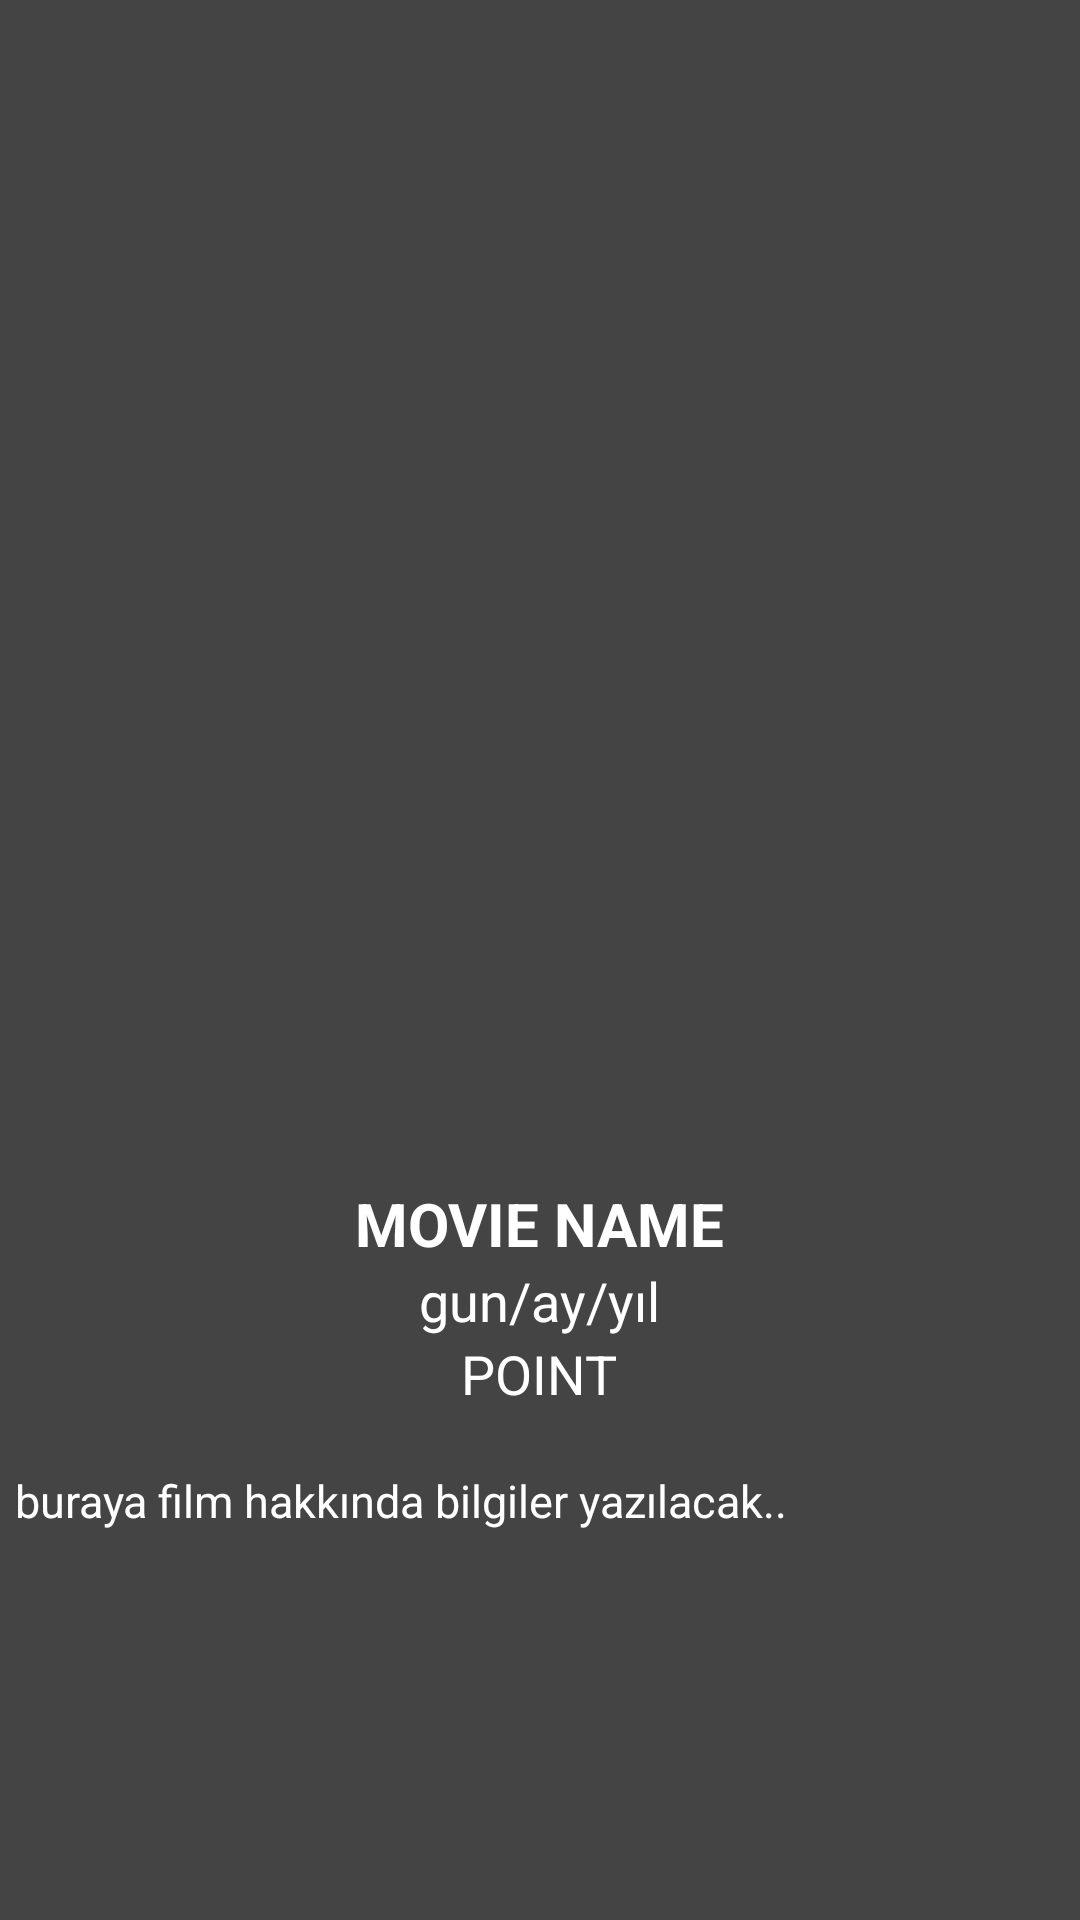

Reconstruct the res/layout file that produces this screen, plus the resources it refers to.
<!-- AndroidManifest.xml: application theme Theme.ChooseMovies -->
<!-- res/layout/fragment_movies_detail.xml -->
<?xml version="1.0" encoding="utf-8"?>
<LinearLayout
    xmlns:android="http://schemas.android.com/apk/res/android"
    xmlns:tools="http://schemas.android.com/tools"
    android:layout_width="match_parent"
    android:layout_height="match_parent"
    android:orientation="vertical"
    android:gravity="center"
    tools:context=".ui.MoviesDetailFragment"
    android:background="#444">

    <ImageView
        android:id="@+id/image_detail"
        android:layout_width="150dp"
        android:layout_height="250dp"
        android:layout_gravity="center"
        />

    <TextView
        android:id="@+id/movie_name"
        android:layout_width="wrap_content"
        android:layout_height="wrap_content"
        android:layout_marginTop="15dp"
        android:layout_gravity="center"
        android:gravity="center"
        android:text="MOVIE NAME"
        android:textSize="20sp"
        android:textColor="#FFF"
        android:textStyle="bold"/>


    <TextView
        android:id="@+id/date"
        android:layout_width="wrap_content"
        android:layout_height="wrap_content"
        android:layout_gravity="center"
        android:gravity="center"
        android:text="gun/ay/yıl"
        android:textColor="#FFF"
        android:textSize="18sp"/>

    <TextView
        android:id="@+id/point"
        android:layout_width="wrap_content"
        android:layout_height="wrap_content"
        android:layout_gravity="center"
        android:gravity="center"
        android:text="POINT"
        android:textSize="18sp"
        android:textColor="#FFF"
        />



    <TextView
        android:id="@+id/overview"
        android:layout_width="350dp"
        android:layout_height="wrap_content"
        android:layout_gravity="center"
        android:layout_marginTop="20dp"
        android:textColor="#FFF"
        android:text="buraya film hakkında bilgiler yazılacak.."
        android:textSize="15sp"
        />

</LinearLayout>
<!-- resources referenced by this layout -->
<resources>
  <style name="Theme.ChooseMovies" parent="Theme.MaterialComponents.DayNight.DarkActionBar">
          
          <item name="colorPrimary">@color/purple_500</item>
          <item name="colorPrimaryVariant">@color/purple_700</item>
          <item name="colorOnPrimary">@color/white</item>
          
          <item name="colorSecondary">@color/teal_200</item>
          <item name="colorSecondaryVariant">@color/teal_700</item>
          <item name="colorOnSecondary">@color/black</item>
          
          <item name="android:statusBarColor" tools:targetApi="l">?attr/colorPrimaryVariant</item>
          
      </style>
  <!-- not gathered from this repository: default colours our renderer supplied (Android Studio template values) -->
  <color name="purple_500">#FF6200EE</color>
  <color name="purple_700">#FF3700B3</color>
  <color name="teal_200">#FF03DAC5</color>
  <color name="teal_700">#FF018786</color>
  <color name="black">#FF000000</color>
  <color name="white">#FFFFFFFF</color>
</resources>
